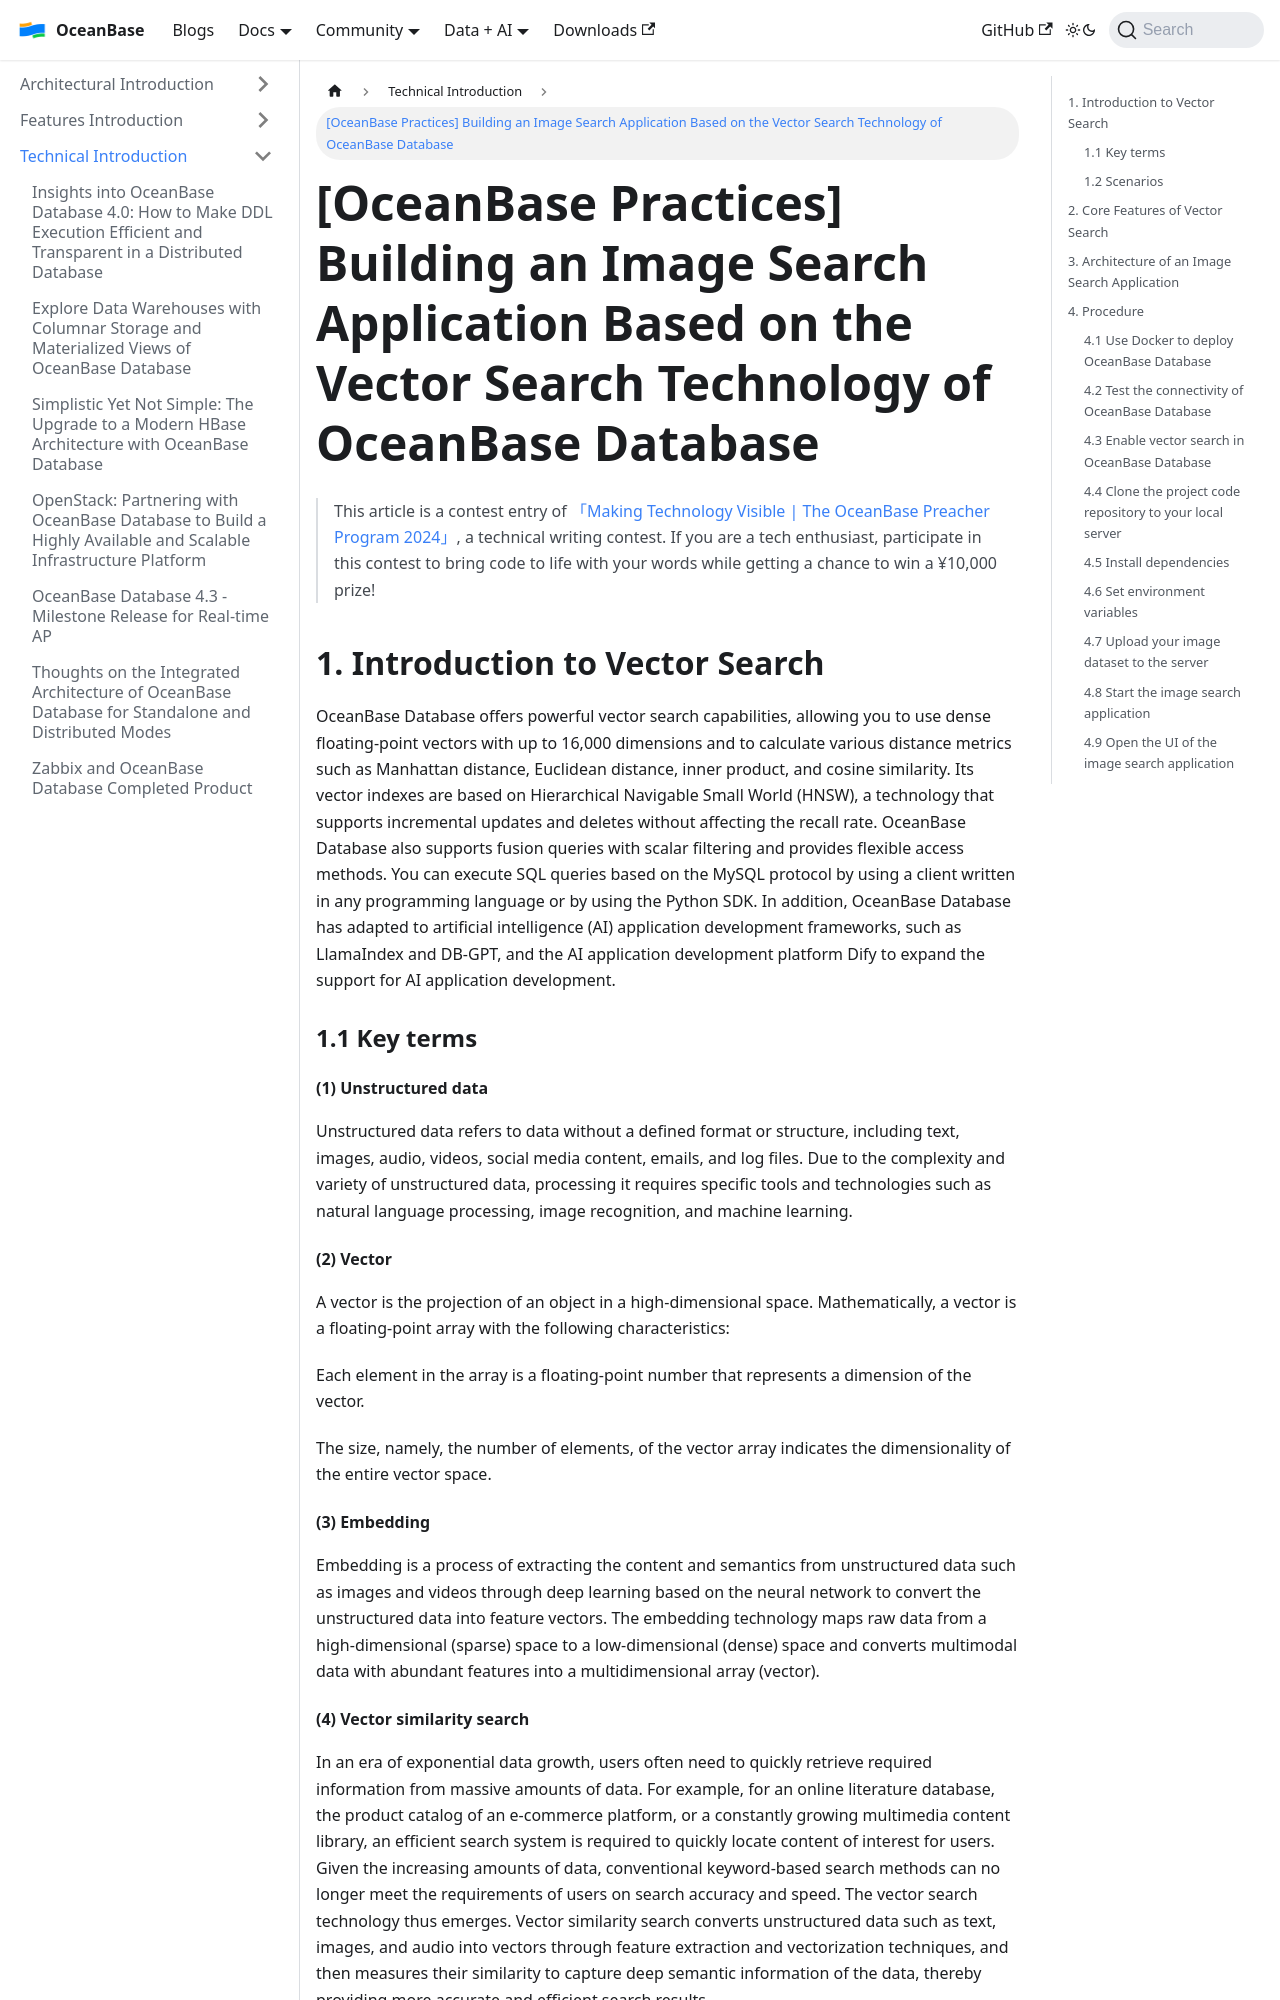

repository: oceanbase/oceanbase.github.io · page: docs/blogs/tech/image-search-vector-search.html · generator: docusaurus

---
slug: image-search-vector-search
title: '[OceanBase Practices] Building an Image Search Application Based on the Vector Search Technology of OceanBase Database'
---

# [OceanBase Practices] Building an Image Search Application Based on the Vector Search Technology of OceanBase Database

> This article is a contest entry of [「Making Technology Visible | The OceanBase Preacher Program 2024」](https://open.oceanbase.com/blog/essay-competition), a technical writing contest. If you are a tech enthusiast, participate in this contest to bring code to life with your words while getting a chance to win a ¥10,000 prize!

## 1. Introduction to Vector Search

OceanBase Database offers powerful vector search capabilities, allowing you to use dense floating-point vectors with up to 16,000 dimensions and to calculate various distance metrics such as Manhattan distance, Euclidean distance, inner product, and cosine similarity. Its vector indexes are based on Hierarchical Navigable Small World (HNSW), a technology that supports incremental updates and deletes without affecting the recall rate. OceanBase Database also supports fusion queries with scalar filtering and provides flexible access methods. You can execute SQL queries based on the MySQL protocol by using a client written in any programming language or by using the Python SDK. In addition, OceanBase Database has adapted to artificial intelligence (AI) application development frameworks, such as LlamaIndex and DB-GPT, and the AI application development platform Dify to expand the support for AI application development.

### 1.1 Key terms

#### (1) Unstructured data

Unstructured data refers to data without a defined format or structure, including text, images, audio, videos, social media content, emails, and log files. Due to the complexity and variety of unstructured data, processing it requires specific tools and technologies such as natural language processing, image recognition, and machine learning.

#### (2) Vector

A vector is the projection of an object in a high-dimensional space. Mathematically, a vector is a floating-point array with the following characteristics:

Each element in the array is a floating-point number that represents a dimension of the vector.

The size, namely, the number of elements, of the vector array indicates the dimensionality of the entire vector space.

#### (3) Embedding

Embedding is a process of extracting the content and semantics from unstructured data such as images and videos through deep learning based on the neural network to convert the unstructured data into feature vectors. The embedding technology maps raw data from a high-dimensional (sparse) space to a low-dimensional (dense) space and converts multimodal data with abundant features into a multidimensional array (vector).
